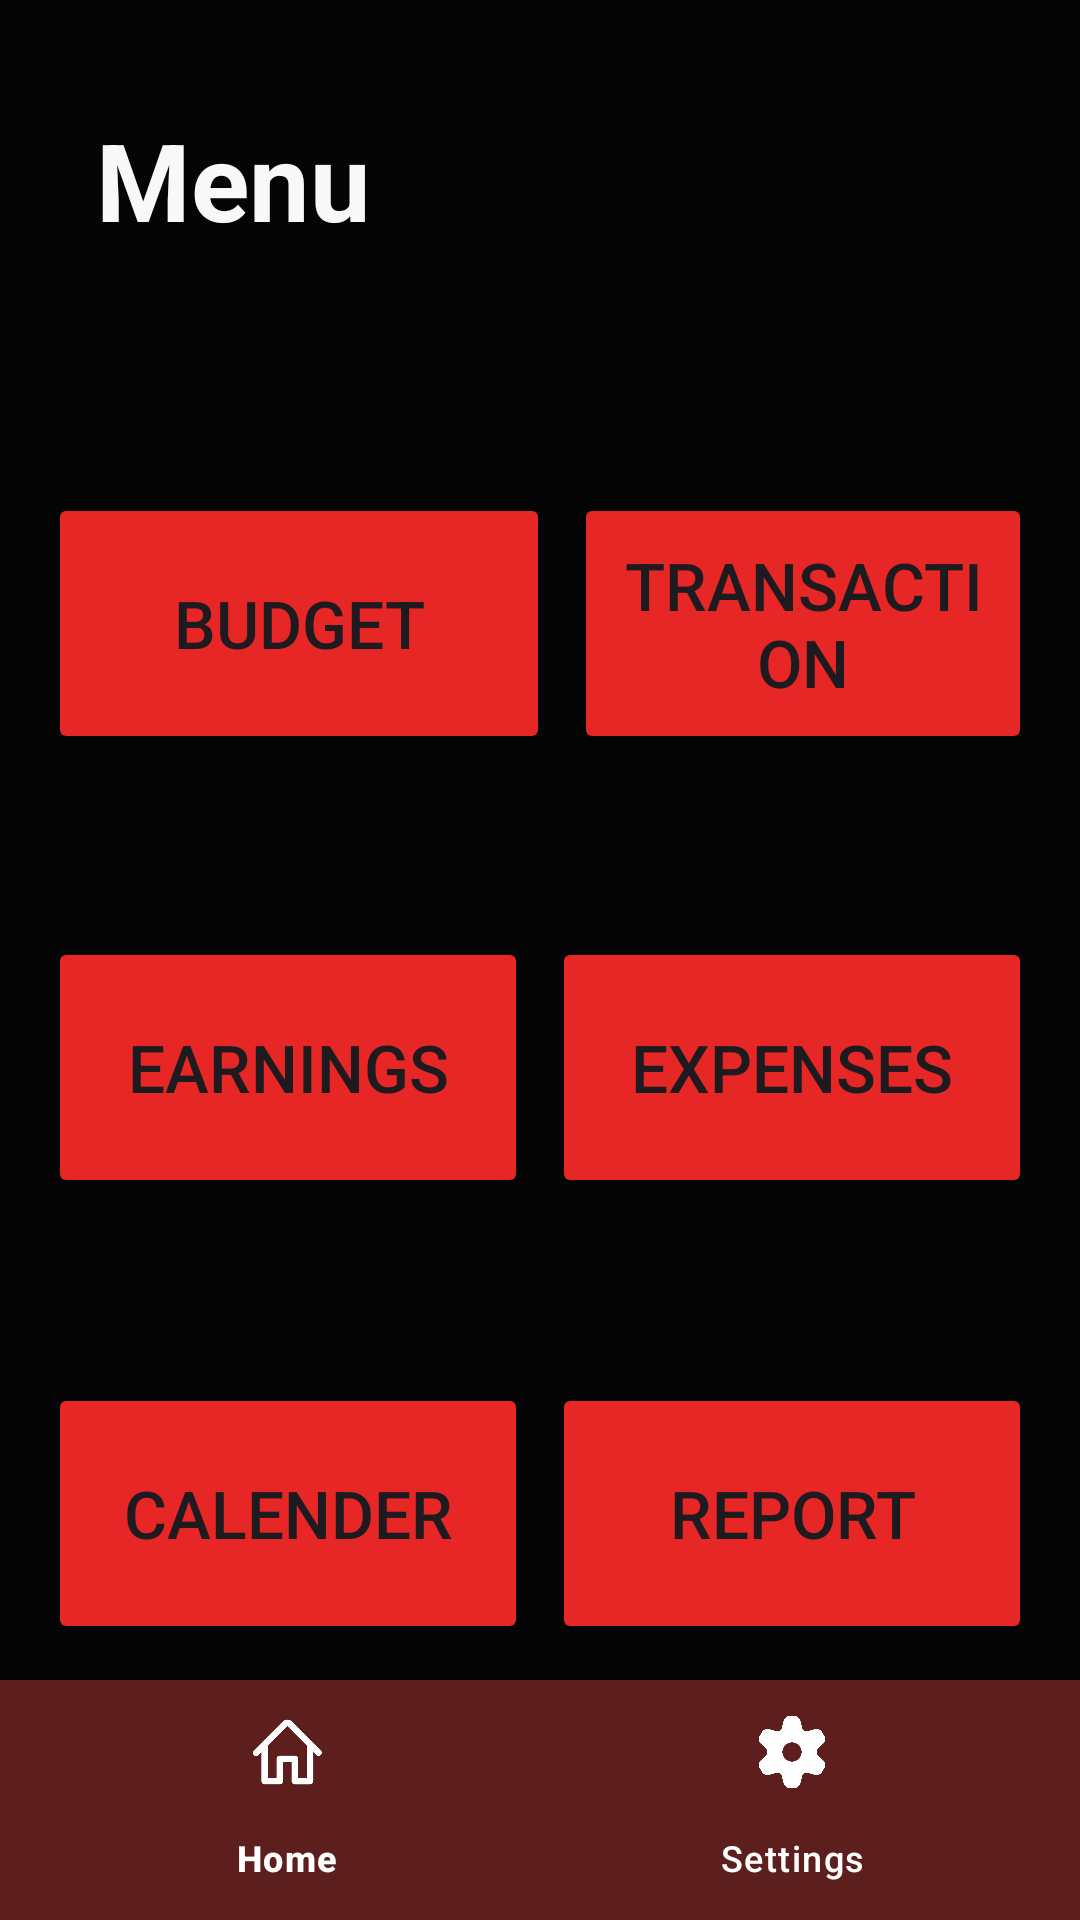

This screen was rendered from an Android layout file. Write that file and the resources it references.
<!-- AndroidManifest.xml: application theme Theme.OPSC6311_POE_CashFlowX -->
<!-- res/layout/activity_menu.xml -->
<?xml version="1.0" encoding="utf-8"?>
<LinearLayout xmlns:android="http://schemas.android.com/apk/res/android"
    xmlns:app="http://schemas.android.com/apk/res-auto"
    xmlns:tools="http://schemas.android.com/tools"
    android:id="@+id/main"
    android:layout_width="match_parent"
    android:layout_height="match_parent"
    android:orientation="vertical"
    android:background="#050505"
    tools:context=".Menu">

    
    <androidx.appcompat.widget.Toolbar
        android:id="@+id/topAppBar"
        android:layout_width="match_parent"
        android:layout_height="120dp"
        android:background="@drawable/background_gradient"
        android:theme="@style/ThemeOverlay.AppCompat.Dark.ActionBar"
        app:titleTextColor="@android:color/white">

        <RelativeLayout
            android:layout_width="match_parent"
            android:layout_height="match_parent"
            android:paddingStart="16dp"
            android:paddingEnd="16dp">

            <TextView
                android:id="@+id/pageTitle"
                android:layout_width="wrap_content"
                android:layout_height="wrap_content"
                android:layout_centerVertical="true"
                android:layout_alignParentStart="true"
                android:text="Menu"
                android:textColor="#F8FFFFFF"
                android:textSize="36sp"
                android:textStyle="bold" />

            <ImageView
                android:id="@+id/pfp_icon"
                android:layout_width="60dp"
                android:layout_height="60dp"
                android:layout_centerVertical="true"
                android:layout_alignParentEnd="true"
                android:src="@drawable/pfp_icon"
                android:contentDescription="Profile Icon" />
        </RelativeLayout>
    </androidx.appcompat.widget.Toolbar>

    
    <LinearLayout
        android:layout_width="match_parent"
        android:layout_height="0dp"
        android:layout_weight="1"
        android:orientation="vertical"
        android:padding="16dp"
        android:gravity="center_horizontal">

        <LinearLayout
            android:layout_width="match_parent"
            android:layout_height="144dp"
            android:layout_marginBottom="8dp"
            android:gravity="center"
            android:orientation="horizontal">

            <Button
                android:id="@+id/budgetBtn"
                android:layout_width="165dp"
                android:layout_height="87dp"
                android:layout_marginEnd="8dp"
                android:layout_weight="1"
                android:backgroundTint="#E72626"
                android:text="Budget"
                android:textSize="22sp" />

            <Button
                android:id="@+id/transactionBtn"
                android:layout_width="150dp"
                android:layout_height="87dp"
                android:layout_weight="1"
                android:backgroundTint="#E72626"
                android:text="Transaction"
                android:textSize="22sp" />
        </LinearLayout>

        <LinearLayout
            android:layout_width="match_parent"
            android:layout_height="136dp"
            android:layout_marginBottom="8dp"
            android:gravity="center"
            android:orientation="horizontal">

            <Button
                android:id="@+id/earningsBtn"
                android:layout_width="0dp"
                android:layout_height="87dp"
                android:layout_marginEnd="8dp"
                android:layout_weight="1"
                android:backgroundTint="#E72626"
                android:text="Earnings"
                android:textSize="22sp" />

            <Button
                android:id="@+id/expensesBtn"
                android:layout_width="0dp"
                android:layout_height="87dp"
                android:layout_weight="1"
                android:backgroundTint="#E72626"
                android:text="Expenses"
                android:textSize="22sp" />
        </LinearLayout>

        <LinearLayout
            android:layout_width="match_parent"
            android:layout_height="145dp"
            android:layout_marginBottom="8dp"
            android:gravity="center"
            android:orientation="horizontal">

            <Button
                android:id="@+id/calendarBtn"
                android:layout_width="0dp"
                android:layout_height="87dp"
                android:layout_marginEnd="8dp"
                android:layout_weight="1"
                android:backgroundTint="#E72626"
                android:text="Calender"
                android:textSize="22sp" />

            <Button
                android:id="@+id/reportBtn"
                android:layout_width="0dp"
                android:layout_height="87dp"
                android:layout_weight="1"
                android:backgroundTint="#E72626"
                android:text="Report"
                android:textSize="22sp" />
        </LinearLayout>
    </LinearLayout>

    
    <com.google.android.material.bottomnavigation.BottomNavigationView
        android:id="@+id/bottomNav"
        android:layout_width="match_parent"
        android:layout_height="wrap_content"
        android:background="#5D1E1E"
        app:itemIconTint="@color/white"
        app:itemTextColor="@color/white"
        app:menu="@menu/bottom_nav_menu" />
</LinearLayout>
<!-- resources referenced by this layout -->
<resources>
  <color name="white">#FFFFFF</color>
  <style name="Theme.OPSC6311_POE_CashFlowX" parent="Base.Theme.OPSC6311_POE_CashFlowX" />
  <style name="Base.Theme.OPSC6311_POE_CashFlowX" parent="Theme.Material3.DayNight.NoActionBar">
          
          
      </style>
</resources>
